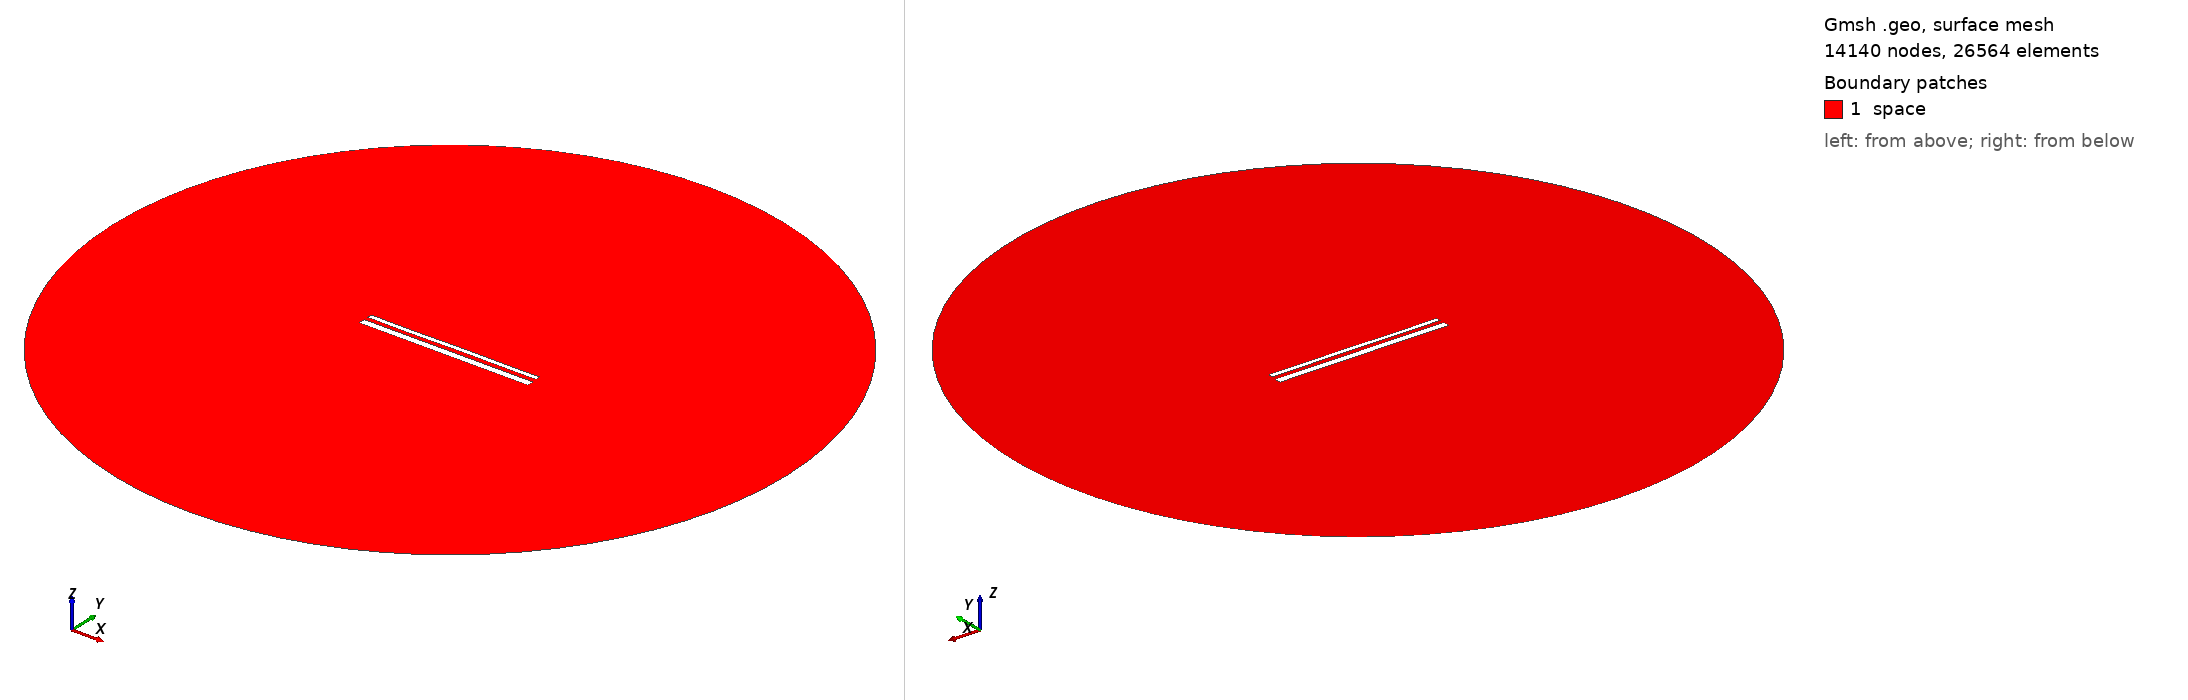

Gmsh geometry script, surface-meshed: 14140 nodes, 26564 surface elements. Boundary patches (legend numbers): 1 space. Left view from above one corner, right view from below the opposite corner. Legend entries are the model's physical surfaces. The drawing asked Gmsh for element sizes between 1% and 20% of the model's largest extent; the script's own settings can give other sizes.

=== 14807.geo (drawn) ===
//---------------------------------------
// Geometry kernel
//---------------------------------------

SetFactory("OpenCASCADE");



//---------------------------------------
// Parameters of the geometry
//---------------------------------------

// Overetch of the upper plate
overetch = 0.5;

// Distance between the plates
distance = 2.25;

// Discretization over the x axis (for the deformation)
nx = 50; 

// Length of the plate
L = 100 - overetch; 

// Number of modes
n = 4; 

// 1st mode coefficient
coeff(1) = 0.07499999999999998;
beta(1) = 0.596864 * 3.1415926535 / L;

// 2nd mode coefficient
coeff(2) = 0.0;
beta(2) = 1.49418 * 3.1415926535 / L;

// 3rd mode coefficient
coeff(3) = -0.075;
beta(3) = 2.50025 * 3.1415926535 / L;

// 4th mode coefficient
coeff(4) = -0.075;
beta(4) = 3.49999 * 3.1415926535 / L;



//---------------------------------------
// Upper plate (deformed rectangle)
//---------------------------------------

// Coordiantes of the upper plate
xmin = -50;
xmax = 50 - overetch;

// Height of the upper plate
yheight = 4 - 2 * overetch;

// Indexes of the points
UpperID[] = {};
LowerID[] = {};
LeftID[] = {};
RightID[] = {};

// Point index
p = 1;

// Horizontal edges
For i In {1:nx}
    x = xmin + (i-1)*(xmax - xmin)/(nx-1);

    y_bottom = distance / 2 + overetch;
    For j In {1:n}
        C = (Cosh(beta(j)*L) + Cos(beta(j)*L)) / (Sinh(beta(j)*L) + Sin(beta(j)*L));
        y_bottom  = y_bottom + coeff(j) * (Cosh(beta(j)*(x+50)) - Cos(beta(j)*(x+50)) - C * (Sinh(beta(j)*(x+50)) - Sin(beta(j)*(x+50))));
    EndFor

    y_top = y_bottom + yheight;

    Point(p) = {x, y_top, 0, 1.0};
    UpperID[i] = p;
    p = p + 1;

    Point(p) = {x, y_bottom, 0, 1.0};
    LowerID[i] = p;
    p = p + 1;
EndFor

// Create point lists
UpperPts[] = {}; LowerPts[] = {};
For i In {1:nx}
  UpperPts[] += {UpperID[i]};
  LowerPts[] += {LowerID[i]};
EndFor

// Build splines
Spline(1) = {UpperPts[]};
Spline(2) = {LowerPts[]};
Line(3) = {LowerPts[nx-1], UpperPts[nx-1]};
Line(4) = {LowerPts[0], UpperPts[0]};

// Build the plane surface
Curve Loop(1) = {2, 3, -1, -4};
Plane Surface(1) = {1};



//---------------------------------------
// Lower plate (rectangle)
//---------------------------------------

// Vertices
Point(1001) = {-50, -1, 0, 1.0};
Point(1002) = { 50, -1, 0, 1.0};
Point(1003) = { 50,  -5, 0, 1.0};
Point(1004) = {-50,  -5, 0, 1.0};

// Edges
Line(5) = {1001, 1002};
Line(6) = {1002, 1003};
Line(7) = {1003, 1004};
Line(8) = {1004, 1001};

// Plane surface
Line Loop(2) = {5, 6, 7, 8};
Plane Surface(2) = {2}; 



//---------------------------------------
// Outer (fictious) boundary
//---------------------------------------

// Points
Point(1005) = {0, 0, 0};       // Center
Point(1006) = {200, 0, 0};     // Start point
Point(1007) = {0, 200, 0};     // 90 degrees
Point(1008) = {-200, 0, 0};    // 180 degrees
Point(1009) = {0, -200, 0};    // 270 degrees

// Circle arcs (each needs start, center, end)
Circle(9) = {1006, 1005, 1007};
Circle(10) = {1007, 1005, 1008};
Circle(11) = {1008, 1005, 1009};
Circle(12) = {1009, 1005, 1006};

// Plane surface for the entire domain
Curve Loop(3) = {9, 10, 11, 12};
Surface(3) = {3};

// Subtract the plates from the whole domain to obtain the actual domain where we want to solve the equations
BooleanDifference{ Surface{3}; Delete; }{ Surface{1}; Surface{2}; Delete; }




//---------------------------------------
// Transfinite Lines/Curves
//---------------------------------------

// Set the number of points on the boundaries
r = 7;

// Plates
Transfinite Curve {1, 2} = 50*r Using Progression 1;
Transfinite Curve {3, 4} = 2*r Using Progression 1;
Transfinite Line {5, 7} = 50*r Using Progression 1;
Transfinite Line {6, 8} = 2*r Using Progression 1;

// Outer boundary
Transfinite Line {9, 10, 11, 12} = 20 Using Progression 1;



//---------------------------------------
// Physical groups
//---------------------------------------                

// Physical curves (boundaries)
Physical Line("force_segment", 10) = {2};
Physical Line("upper_plate", 11) = {1, 3, 4};
Physical Line("lower_plate", 12) = {5, 6, 7, 8};
Physical Line("boundary", 20) = {9, 10, 11, 12};

// Physical Surfaces
Physical Surface("space", 30) = {3};



//---------------------------------------
// 6. Generate the Mesh
//---------------------------------------

// 2D mesh generation
Mesh 2;
